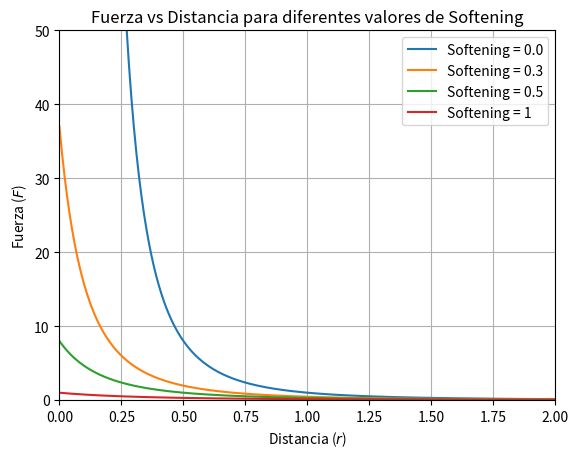

The matplotlib source for this figure: (Note: this script raises an exception after producing the figure.)
import numpy as np
import matplotlib.pyplot as plt
import os 
def calculate_force(distance, mass1, mass2, G, softening):
    r = distance + softening
    force = G * mass1 * mass2 / r**3
    return force

# Parámetros de la simulación
mass1 = 1.0
mass2 = 1.0
G = 1.0

# Valores de softening a evaluar
softening_values = [0.0, 0.3, 0.5, 1]

# Rango de distancias a evaluar
distances = np.linspace(0.0001, 10, 1000)

# Calcular y graficar las fuerzas para cada valor de softening
for softening in softening_values:
    forces = [calculate_force(distance, mass1, mass2, G, softening) for distance in distances]
    plt.plot(distances, forces, label=f"Softening = {softening}")

plt.xlabel("Distancia ($r$)")
plt.ylabel("Fuerza ($F$)")
plt.title("Fuerza vs Distancia para diferentes valores de Softening")
plt.xlim([0,2])
plt.ylim([0,50])
plt.legend()
plt.grid(True)
plt.savefig(os.path.join("/home/<user>/Python/Projects/NBodySimulation/N-Body-Simulation-Python/experiments","Softening.png"))
plt.show()